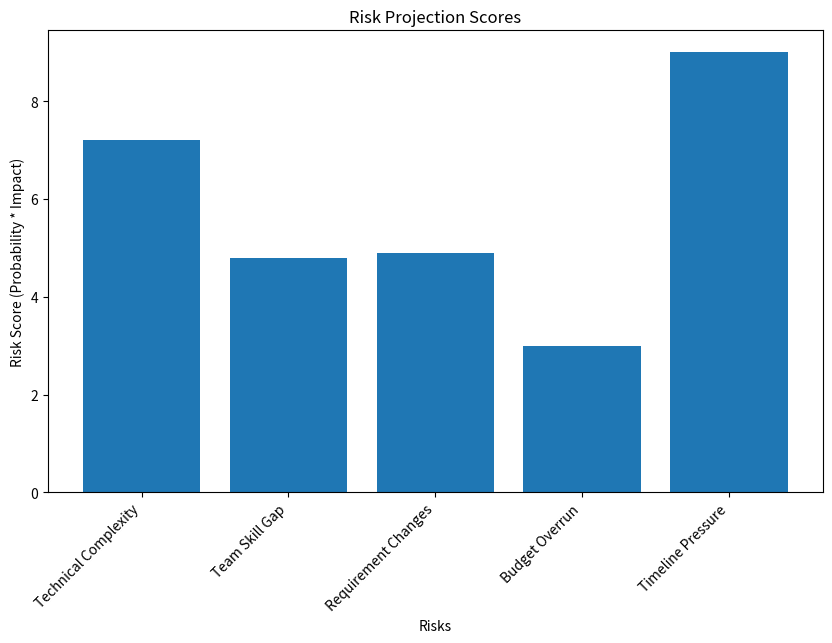

This figure's Python source:
# Quality Control and Risk Management: Quality Control and Quality Assurance, SoftwareProcess Assessment and Improvement Capability Maturity Model Integration (CMMI); SoftwareRisks, Risk Identification, Risk Projection and Risk Refinement, Risk Mitigation, Monitoringand Management. 

import random
import matplotlib.pyplot as plt

# --- 1. Quality Control and Quality Assurance ---
class QualityControlAndAssurance:
    def __init__(self):
        self.qc_description = "Quality Control (QC) focuses on identifying defects in the final product to ensure it meets specifications."
        self.qa_description = "Quality Assurance (QA) focuses on improving processes to prevent defects during software development."
    
    def display_descriptions(self):
        print("\n--- Quality Control and Quality Assurance ---")
        print(f"Quality Control: {self.qc_description}")
        print(f"Quality Assurance: {self.qa_description}")


# --- 2. Capability Maturity Model Integration (CMMI) ---
class CMMI:
    def __init__(self):
        self.maturity_levels = [
            "Level 1: Initial - Processes are unpredictable and poorly controlled.",
            "Level 2: Managed - Processes are planned, measured, and controlled.",
            "Level 3: Defined - Processes are well defined and standardized.",
            "Level 4: Quantitatively Managed - Processes are controlled using statistical and quantitative methods.",
            "Level 5: Optimizing - Continuous improvement is enabled by optimizing processes."
        ]

    def display_maturity_levels(self):
        print("\n--- Capability Maturity Model Integration (CMMI) ---")
        for level in self.maturity_levels:
            print(level)


# --- 3. Software Risk Management ---
class RiskManagement:
    def __init__(self):
        self.risks = [
            {"name": "Technical Complexity", "probability": 0.8, "impact": 9},
            {"name": "Team Skill Gap", "probability": 0.6, "impact": 8},
            {"name": "Requirement Changes", "probability": 0.7, "impact": 7},
            {"name": "Budget Overrun", "probability": 0.5, "impact": 6},
            {"name": "Timeline Pressure", "probability": 0.9, "impact": 10}
        ]

    def identify_risks(self):
        print("\n--- Identifying Risks ---")
        for risk in self.risks:
            print(f"Risk: {risk['name']} | Probability: {risk['probability']} | Impact: {risk['impact']}")

    def project_risks(self):
        print("\n--- Projecting Risks ---")
        risk_scores = []
        for risk in self.risks:
            risk_score = risk["probability"] * risk["impact"]
            risk_scores.append(risk_score)
            print(f"Risk: {risk['name']} | Projected Risk Score: {risk_score}")
        return risk_scores

    def refine_risks(self):
        print("\n--- Refining Risks ---")
        refined_risks = []
        for risk in self.risks:
            # For simplicity, we adjust the risk score based on hypothetical risk reduction strategies
            refined_risk_score = random.uniform(0.5, 1.0) * (risk["probability"] * risk["impact"])
            refined_risks.append(refined_risk_score)
            print(f"Refined Risk for {risk['name']}: {refined_risk_score:.2f}")
        return refined_risks

    def mitigate_risks(self):
        print("\n--- Mitigating Risks ---")
        mitigation_plan = {}
        for risk in self.risks:
            if risk["probability"] > 0.7:
                mitigation_plan[risk["name"]] = "Implement technical improvements or hire additional resources."
            else:
                mitigation_plan[risk["name"]] = "Monitor and adjust project timelines."
        for risk, plan in mitigation_plan.items():
            print(f"Risk: {risk} | Mitigation Plan: {plan}")

    def monitor_and_manage(self):
        print("\n--- Monitoring and Managing Risks ---")
        risk_status = {}
        for risk in self.risks:
            status = "On Track" if risk["probability"] < 0.7 else "At High Risk"
            risk_status[risk["name"]] = status
        for risk, status in risk_status.items():
            print(f"Risk: {risk} | Status: {status}")

    def plot_risk_scores(self, risk_scores):
        plt.figure(figsize=(10, 6))
        plt.bar([risk['name'] for risk in self.risks], risk_scores)
        plt.xlabel("Risks")
        plt.ylabel("Risk Score (Probability * Impact)")
        plt.title("Risk Projection Scores")
        plt.xticks(rotation=45, ha="right")
        plt.show()


# --- Simulate Quality Control, CMMI, and Risk Management ---
def simulate_quality_and_risk_management():
    print("===== QUALITY CONTROL AND RISK MANAGEMENT SIMULATION =====")

    # 1. Quality Control and Quality Assurance
    qc_qa = QualityControlAndAssurance()
    qc_qa.display_descriptions()

    # 2. CMMI - Capability Maturity Model Integration
    cmmi = CMMI()
    cmmi.display_maturity_levels()

    # 3. Risk Management
    risk_management = RiskManagement()
    risk_management.identify_risks()
    risk_scores = risk_management.project_risks()
    refined_risks = risk_management.refine_risks()
    risk_management.mitigate_risks()
    risk_management.monitor_and_manage()
    risk_management.plot_risk_scores(risk_scores)


# Run the simulation
simulate_quality_and_risk_management()

